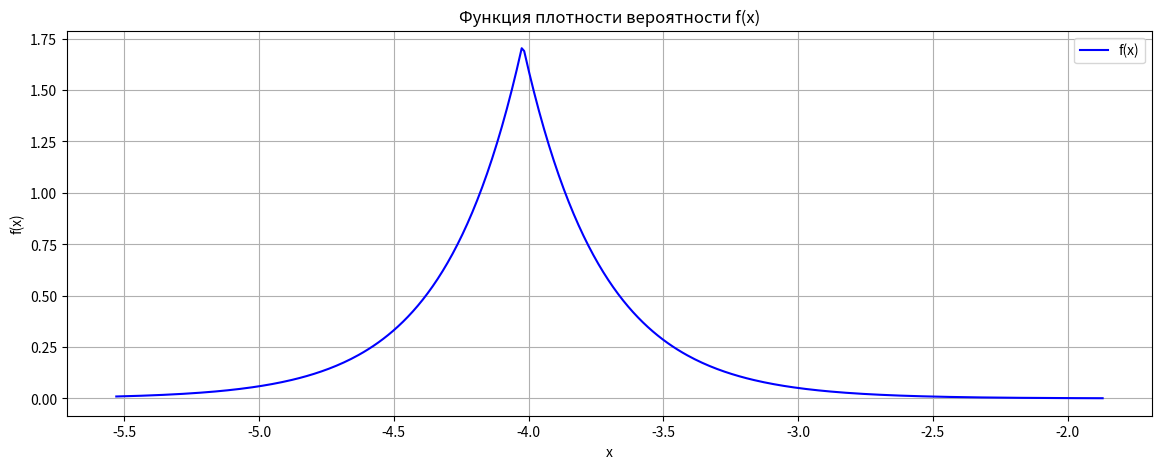
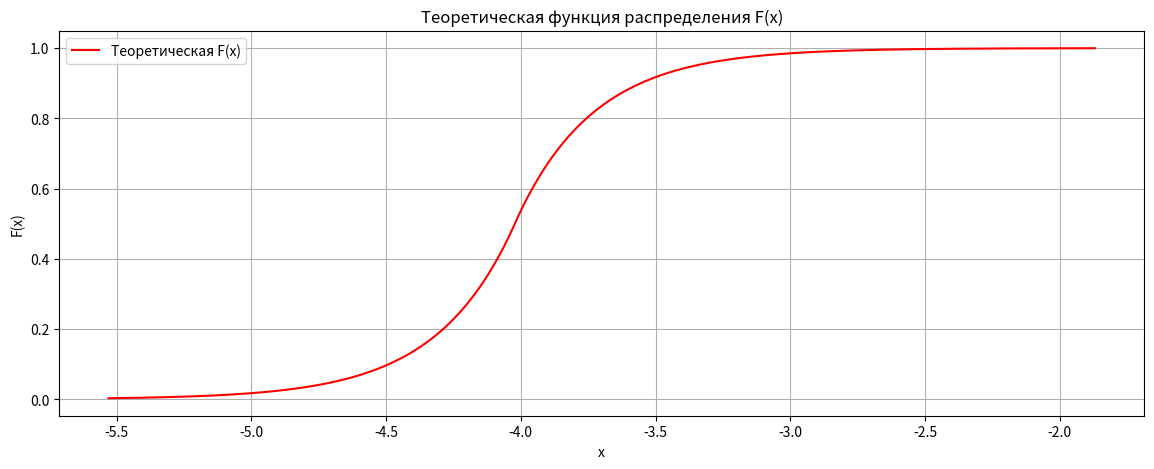
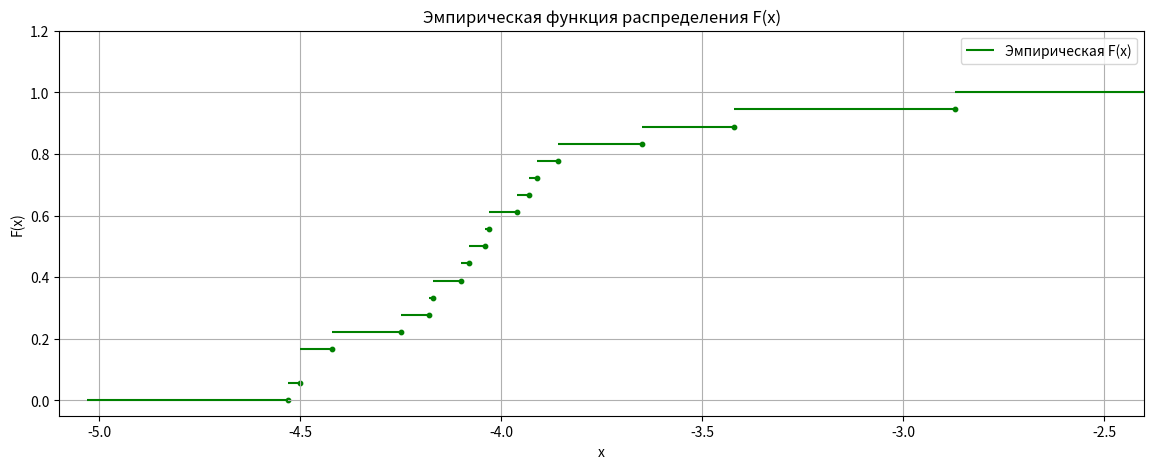

Python code for these plots, in order:
import numpy as np
from math import exp, sqrt
import matplotlib.pyplot as plt
from itertools import pairwise


def get_math_expectation(lst):
    ni = sorted(list(set(lst)))
    pi = [lst.count(x) / len(lst) for x in ni]
    return sum([ni[i] * pi[i] for i in range(len(ni))])

def get_dispersion(lst):
    return get_math_expectation([x*x for x in lst]) - get_math_expectation(lst)**2

def get_fixed_dispersion(lst):
    return (len(lst) * get_dispersion(lst)) / (len(lst) - 1)

def get_ecdf(lst):
    xs = sorted(lst)
    return [sum([1 if (xi >= x) else 0 for x in xs]) / len(xs) for xi in xs]



# Новые исходные данные
ns = [-4.10, -3.42, -4.53, -4.42, -3.96, -4.03, -4.08, -4.18, -4.04,
      -2.87, -3.93, -4.25, -3.86, -3.91, -4.17, -4.50, -3.65, -4.50]

mx = get_math_expectation(ns)
dx = get_fixed_dispersion(ns)

b = mx
a = sqrt(2 / dx)

print("M(x) =", mx)
print("unfixed D(x) =", get_dispersion(ns))
print("fixed D(x) =", dx)
print("s =", sqrt(dx))
print("alpha =", a)
print("beta =", b)

# Функции плотности вероятности и распределения для распределения Лапласа
def f_laplace(x, a, b):
    return (a / 2) * exp(-a * abs(x - b))

def F_laplace(x, a, b):
    if x <= b:
        return 0.5 * exp(a * (x - b))
    else:
        return 1 - 0.5 * exp(-a * (x - b))


# Генерация значений для графиков
x_values = np.linspace(min(ns) - 1, max(ns) + 1, 400)
f_values = [f_laplace(x, a, b) for x in x_values]
F_values = [F_laplace(x, a, b) for x in x_values]


# Построение графиков

# График функции плотности вероятности
plt.figure(figsize=(14, 5))
plt.plot(x_values, f_values, label="f(x)", color="blue")
plt.title("Функция плотности вероятности f(x)")
plt.xlabel("x")
plt.ylabel("f(x)")
plt.grid(True)
plt.legend()
plt.show()

# График теоретической функции распределения
plt.figure(figsize=(14, 5))
plt.plot(x_values, F_values, label="Теоретическая F(x)", color="red")
plt.title("Теоретическая функция распределения F(x)")
plt.xlabel("x")
plt.ylabel("F(x)")
plt.grid(True)
plt.legend()
plt.show()


# График эмпирической функции распределения
plt.figure(figsize=(14, 5))
plt.ylim(-0.05, 1.2)
plt.xlim(-5.1, -2.4)

## plt.xticks(sorted(ns), rotation ='vertical') # <- отметки на X

xx = [min(ns) - 0.5] + sorted(ns) + [max(ns) + 0.5]
Fx = [0] + get_ecdf(ns) + [1]

pairs_xx = list(pairwise(xx))
for i in range(len(pairs_xx)):
    if (pairs_xx[i][0] != pairs_xx[i][1]):
        plt.scatter(x=pairs_xx[i][1], y=Fx[i], c="green", s=10)
    line = plt.hlines(y=Fx[i], xmin=pairs_xx[i][0], xmax=pairs_xx[i][1], color="green")

line.set_label("Эмпирическая F(x)")
plt.title("Эмпирическая функция распределения F(x)")
plt.xlabel("x")
plt.ylabel("F(x)")
plt.grid(True)
plt.legend()
plt.show()

